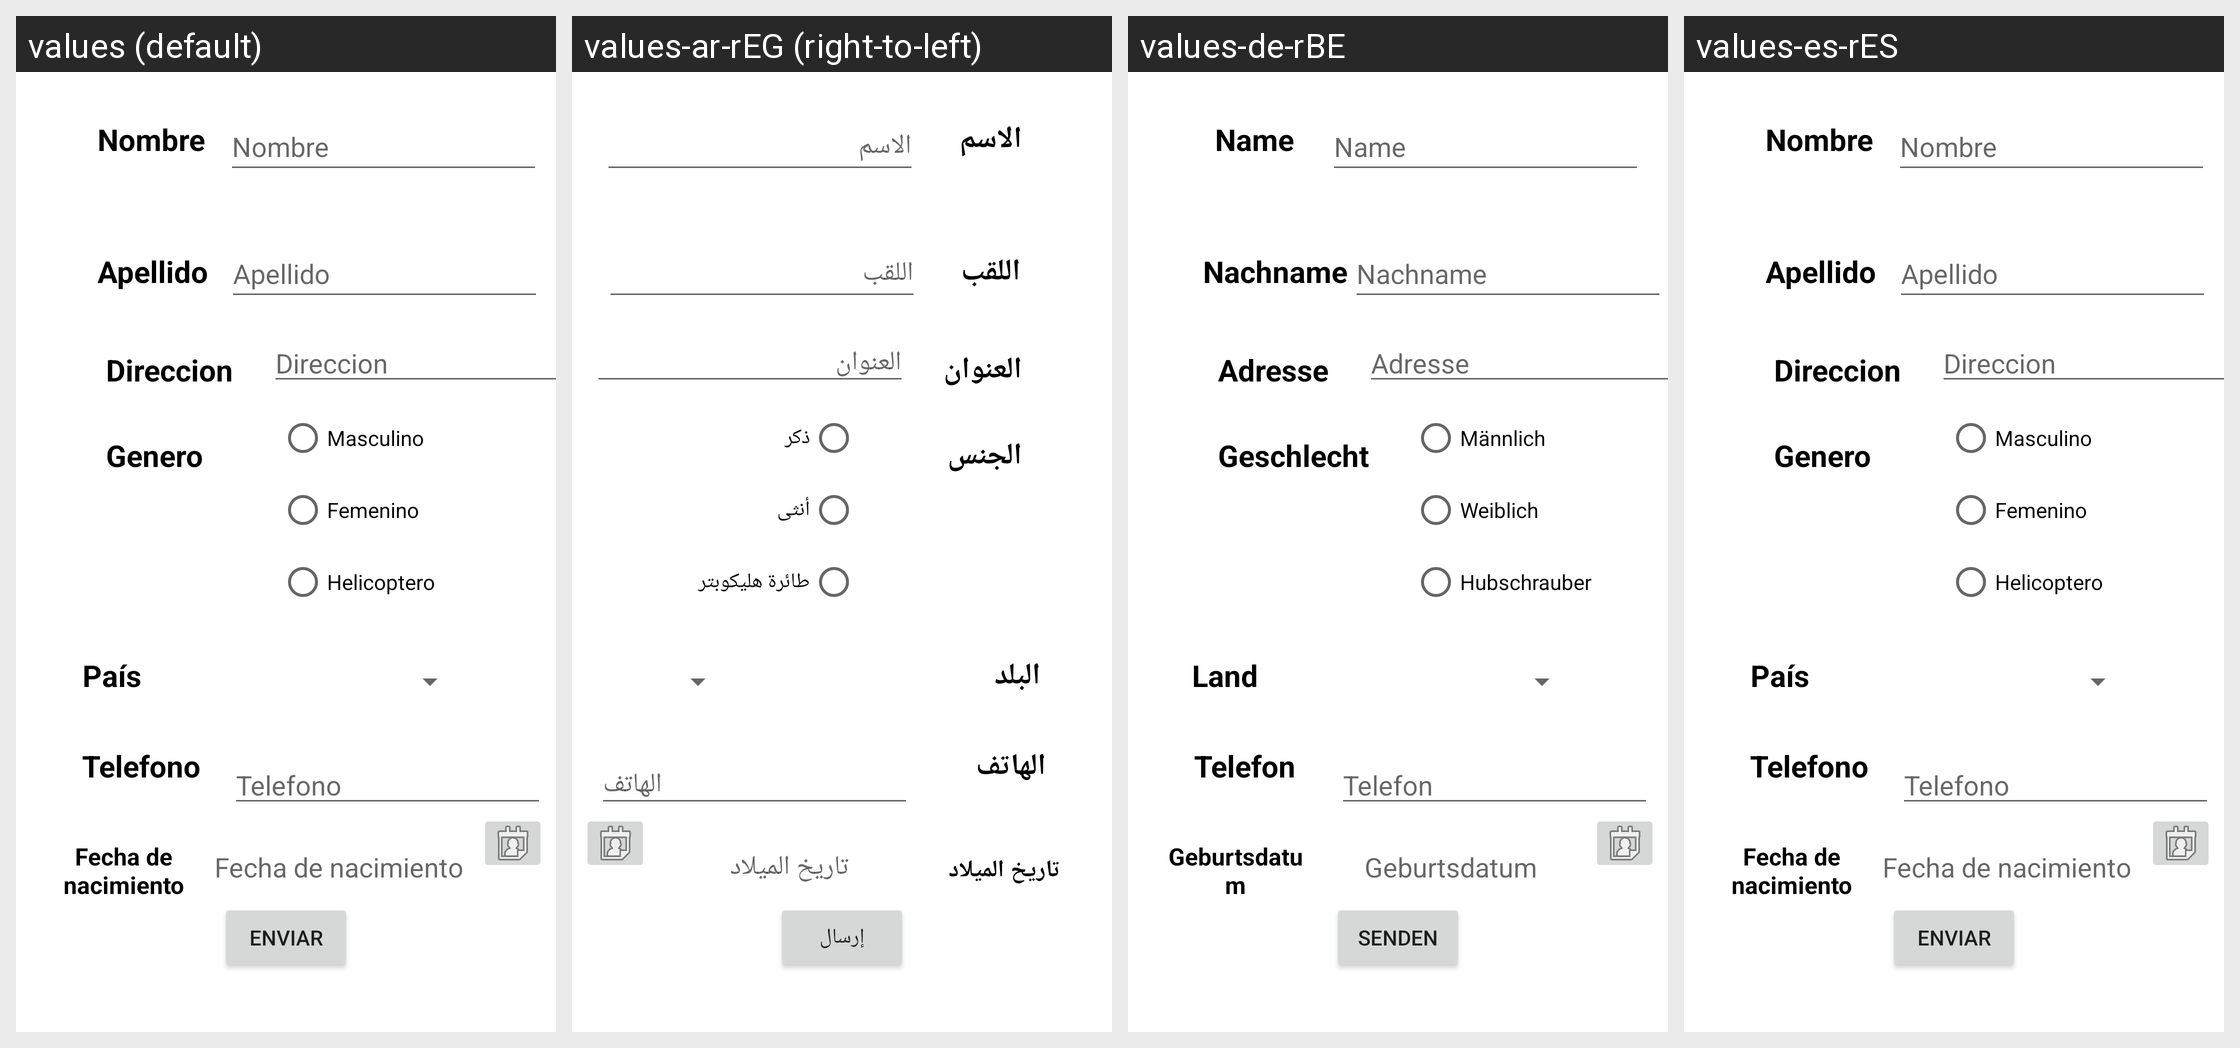

The Android screen below is rendered under several locales of the same app. Produce the string resources it draws, with the default and per-locale values.
Android screen res/layout/activity_formulario.xml rendered under 4 locales, left to right: values (default), values-ar-rEG (right-to-left), values-de-rBE, values-es-rES. Device: Nexus 5 (rendered at 1080×1920; each locale shown at half size, 540×960, under a caption strip naming it); theme Theme.LOGIN.
Strings drawn on this screen, with the default value and each locale's value (text and hints the layout hard-codes appear in the picture but are not listed):

Nombre
  values: Nombre
  values-ar-rEG: الاسم
  values-de-rBE: Name
  values-es-rES: Nombre

Apellido
  values: Apellido
  values-ar-rEG: اللقب
  values-de-rBE: Nachname
  values-es-rES: Apellido

Masc
  values: Masculino
  values-ar-rEG: ذكر
  values-de-rBE: Männlich
  values-es-rES: Masculino

Fem
  values: Femenino
  values-ar-rEG: أنثى
  values-de-rBE: Weiblich
  values-es-rES: Femenino

Heli
  values: Helicoptero
  values-ar-rEG: طائرة هليكوبتر
  values-de-rBE: Hubschrauber
  values-es-rES: Helicoptero

Genero
  values: Genero
  values-ar-rEG: الجنس
  values-de-rBE: Geschlecht
  values-es-rES: Genero

Pais
  values: País
  values-ar-rEG: البلد
  values-de-rBE: Land
  values-es-rES: País

Fecha
  values: Fecha de nacimiento
  values-ar-rEG: تاريخ الميلاد
  values-de-rBE: Geburtsdatum
  values-es-rES: Fecha de nacimiento

Enviar
  values: Enviar
  values-ar-rEG: إرسال
  values-de-rBE: Senden
  values-es-rES: Enviar

Direccion
  values: Direccion
  values-ar-rEG: العنوان
  values-de-rBE: Adresse
  values-es-rES: Direccion

Tel
  values: Telefono
  values-ar-rEG: الهاتف
  values-de-rBE: Telefon
  values-es-rES: Telefono
